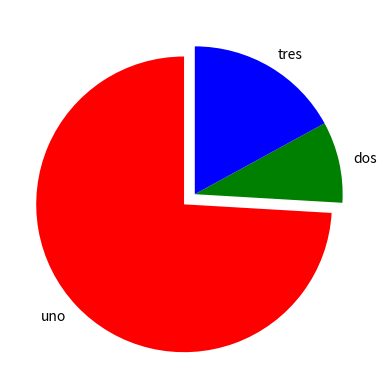

The matplotlib source for this figure: (Note: this script raises an exception after producing the figure.)
from matplotlib import pyplot
import time
import os
Datos=('uno','dos','tres')
valores=(100,12,23)
colores=('red','green','blue')
separado=(0.1,0,0)
pyplot.rcParams['toolbar']='None'


# pyplot.pie(valores, colors=colores) 
'''Con el comando anterior podemos imprimir 
unicamente la grafica de la manera más simple,
se reemplazará por el siguiente'''

_, _, texto = pyplot.pie(valores, colors=colores,labels=Datos,
                        explode = separado, #Indica la separación entre los datos, sirve para resaltar un pedazo de torta
                        startangle=90) #Gira la grafica 90 grados, comenzando con "uno" en sentido contrario de reloj
for text in texto:
    text.set_color('white')

pyplot.axis('equal')
pyplot.title('Graficas prueba')
#pyplot.legend(labels=Datos) #otra alternativa para imprimir la legenda
#pyplot.show() #Imprime la torta pero se omite para poder guardar el formato en .png
pyplot.savefig('Pruba torta.png')



time.sleep(1)
os.system("clear")